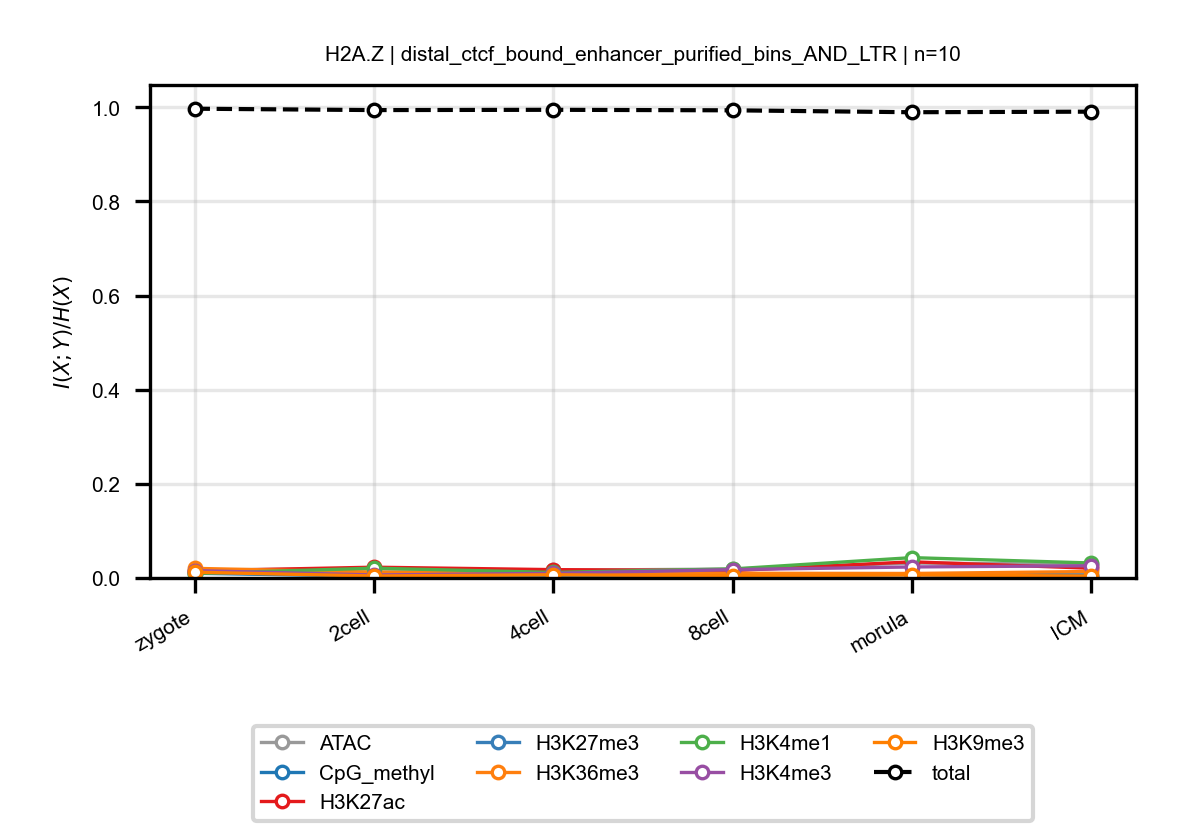

Source data for this figure (header and first rows):
anchor, target, n_bins, stage, block, normalized_mi
H2A.Z, ATAC, 10, zygote, distal_ctcf_bound_enhancer_purified_bins…, 0.01722
H2A.Z, ATAC, 10, 2cell, distal_ctcf_bound_enhancer_purified_bins…, 0.01927
H2A.Z, ATAC, 10, 4cell, distal_ctcf_bound_enhancer_purified_bins…, 0.01644
H2A.Z, ATAC, 10, 8cell, distal_ctcf_bound_enhancer_purified_bins…, 0.01893
H2A.Z, ATAC, 10, morula, distal_ctcf_bound_enhancer_purified_bins…, 0.03166
H2A.Z, ATAC, 10, ICM, distal_ctcf_bound_enhancer_purified_bins…, 0.02918
H2A.Z, CpG_methyl, 10, zygote, distal_ctcf_bound_enhancer_purified_bins…, 0.01003
H2A.Z, CpG_methyl, 10, 2cell, distal_ctcf_bound_enhancer_purified_bins…, 0.003632
H2A.Z, CpG_methyl, 10, 4cell, distal_ctcf_bound_enhancer_purified_bins…, 0.006291
H2A.Z, CpG_methyl, 10, 8cell, distal_ctcf_bound_enhancer_purified_bins…, 0.005269
H2A.Z, CpG_methyl, 10, morula, distal_ctcf_bound_enhancer_purified_bins…, 0.007133
H2A.Z, CpG_methyl, 10, ICM, distal_ctcf_bound_enhancer_purified_bins…, 0.002554
H2A.Z, H3K27ac, 10, zygote, distal_ctcf_bound_enhancer_purified_bins…, 0.01519
H2A.Z, H3K27ac, 10, 2cell, distal_ctcf_bound_enhancer_purified_bins…, 0.02289
H2A.Z, H3K27ac, 10, 4cell, distal_ctcf_bound_enhancer_purified_bins…, 0.01771
H2A.Z, H3K27ac, 10, 8cell, distal_ctcf_bound_enhancer_purified_bins…, 0.01559
H2A.Z, H3K27ac, 10, morula, distal_ctcf_bound_enhancer_purified_bins…, 0.03432
H2A.Z, H3K27ac, 10, ICM, distal_ctcf_bound_enhancer_purified_bins…, 0.02066
H2A.Z, H3K27me3, 10, zygote, distal_ctcf_bound_enhancer_purified_bins…, 0.0113
H2A.Z, H3K27me3, 10, 2cell, distal_ctcf_bound_enhancer_purified_bins…, 0.006035
H2A.Z, H3K27me3, 10, 4cell, distal_ctcf_bound_enhancer_purified_bins…, 0.004241
H2A.Z, H3K27me3, 10, 8cell, distal_ctcf_bound_enhancer_purified_bins…, 0.005153
H2A.Z, H3K27me3, 10, morula, distal_ctcf_bound_enhancer_purified_bins…, 0.008111
H2A.Z, H3K27me3, 10, ICM, distal_ctcf_bound_enhancer_purified_bins…, 0.006594
H2A.Z, H3K36me3, 10, zygote, distal_ctcf_bound_enhancer_purified_bins…, 0.0204
H2A.Z, H3K36me3, 10, 2cell, distal_ctcf_bound_enhancer_purified_bins…, 0.01245
H2A.Z, H3K36me3, 10, 4cell, distal_ctcf_bound_enhancer_purified_bins…, 0.01104
H2A.Z, H3K36me3, 10, 8cell, distal_ctcf_bound_enhancer_purified_bins…, 0.01007
H2A.Z, H3K36me3, 10, morula, distal_ctcf_bound_enhancer_purified_bins…, 0.009561
H2A.Z, H3K36me3, 10, ICM, distal_ctcf_bound_enhancer_purified_bins…, 0.01374
H2A.Z, H3K4me1, 10, zygote, distal_ctcf_bound_enhancer_purified_bins…, 0.009443
H2A.Z, H3K4me1, 10, 2cell, distal_ctcf_bound_enhancer_purified_bins…, 0.0208
H2A.Z, H3K4me1, 10, 4cell, distal_ctcf_bound_enhancer_purified_bins…, 0.01181
H2A.Z, H3K4me1, 10, 8cell, distal_ctcf_bound_enhancer_purified_bins…, 0.01919
H2A.Z, H3K4me1, 10, morula, distal_ctcf_bound_enhancer_purified_bins…, 0.04322
H2A.Z, H3K4me1, 10, ICM, distal_ctcf_bound_enhancer_purified_bins…, 0.03184
H2A.Z, H3K4me3, 10, zygote, distal_ctcf_bound_enhancer_purified_bins…, 0.01568
H2A.Z, H3K4me3, 10, 2cell, distal_ctcf_bound_enhancer_purified_bins…, 0.006314
H2A.Z, H3K4me3, 10, 4cell, distal_ctcf_bound_enhancer_purified_bins…, 0.009873
H2A.Z, H3K4me3, 10, 8cell, distal_ctcf_bound_enhancer_purified_bins…, 0.01772
H2A.Z, H3K4me3, 10, morula, distal_ctcf_bound_enhancer_purified_bins…, 0.02341
H2A.Z, H3K4me3, 10, ICM, distal_ctcf_bound_enhancer_purified_bins…, 0.02589
H2A.Z, H3K9me3, 10, zygote, distal_ctcf_bound_enhancer_purified_bins…, 0.01223
H2A.Z, H3K9me3, 10, 2cell, distal_ctcf_bound_enhancer_purified_bins…, 0.004175
H2A.Z, H3K9me3, 10, 4cell, distal_ctcf_bound_enhancer_purified_bins…, 0.006796
H2A.Z, H3K9me3, 10, 8cell, distal_ctcf_bound_enhancer_purified_bins…, 0.004626
H2A.Z, H3K9me3, 10, morula, distal_ctcf_bound_enhancer_purified_bins…, 0.006359
H2A.Z, H3K9me3, 10, ICM, distal_ctcf_bound_enhancer_purified_bins…, 0.004072
H2A.Z, total, 10, zygote, distal_ctcf_bound_enhancer_purified_bins…, 0.9969
H2A.Z, total, 10, 2cell, distal_ctcf_bound_enhancer_purified_bins…, 0.994
H2A.Z, total, 10, 4cell, distal_ctcf_bound_enhancer_purified_bins…, 0.9945
H2A.Z, total, 10, 8cell, distal_ctcf_bound_enhancer_purified_bins…, 0.9934
H2A.Z, total, 10, morula, distal_ctcf_bound_enhancer_purified_bins…, 0.9894
H2A.Z, total, 10, ICM, distal_ctcf_bound_enhancer_purified_bins…, 0.9906
